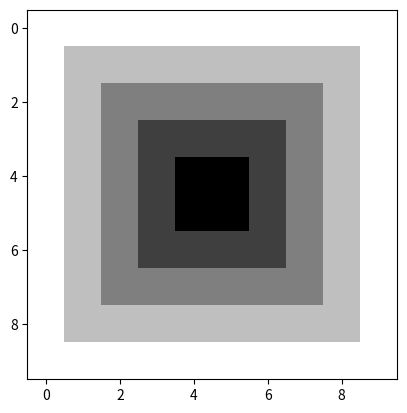

Generate this figure with matplotlib:
import numpy as np
import matplotlib.pyplot as plt

L = 10
bersaglio = np.zeros((L, L), dtype = int)

for i in range((L + 1) // 2):
	value = i + 1
	bersaglio[i : L - i, i] = value
	bersaglio[i, i : L - i] = value
	bersaglio[i : L - i, L - i - 1] = value
	bersaglio[L - i - 1, i : L - i] = value

plt.imshow(bersaglio, cmap = "binary")
plt.show()